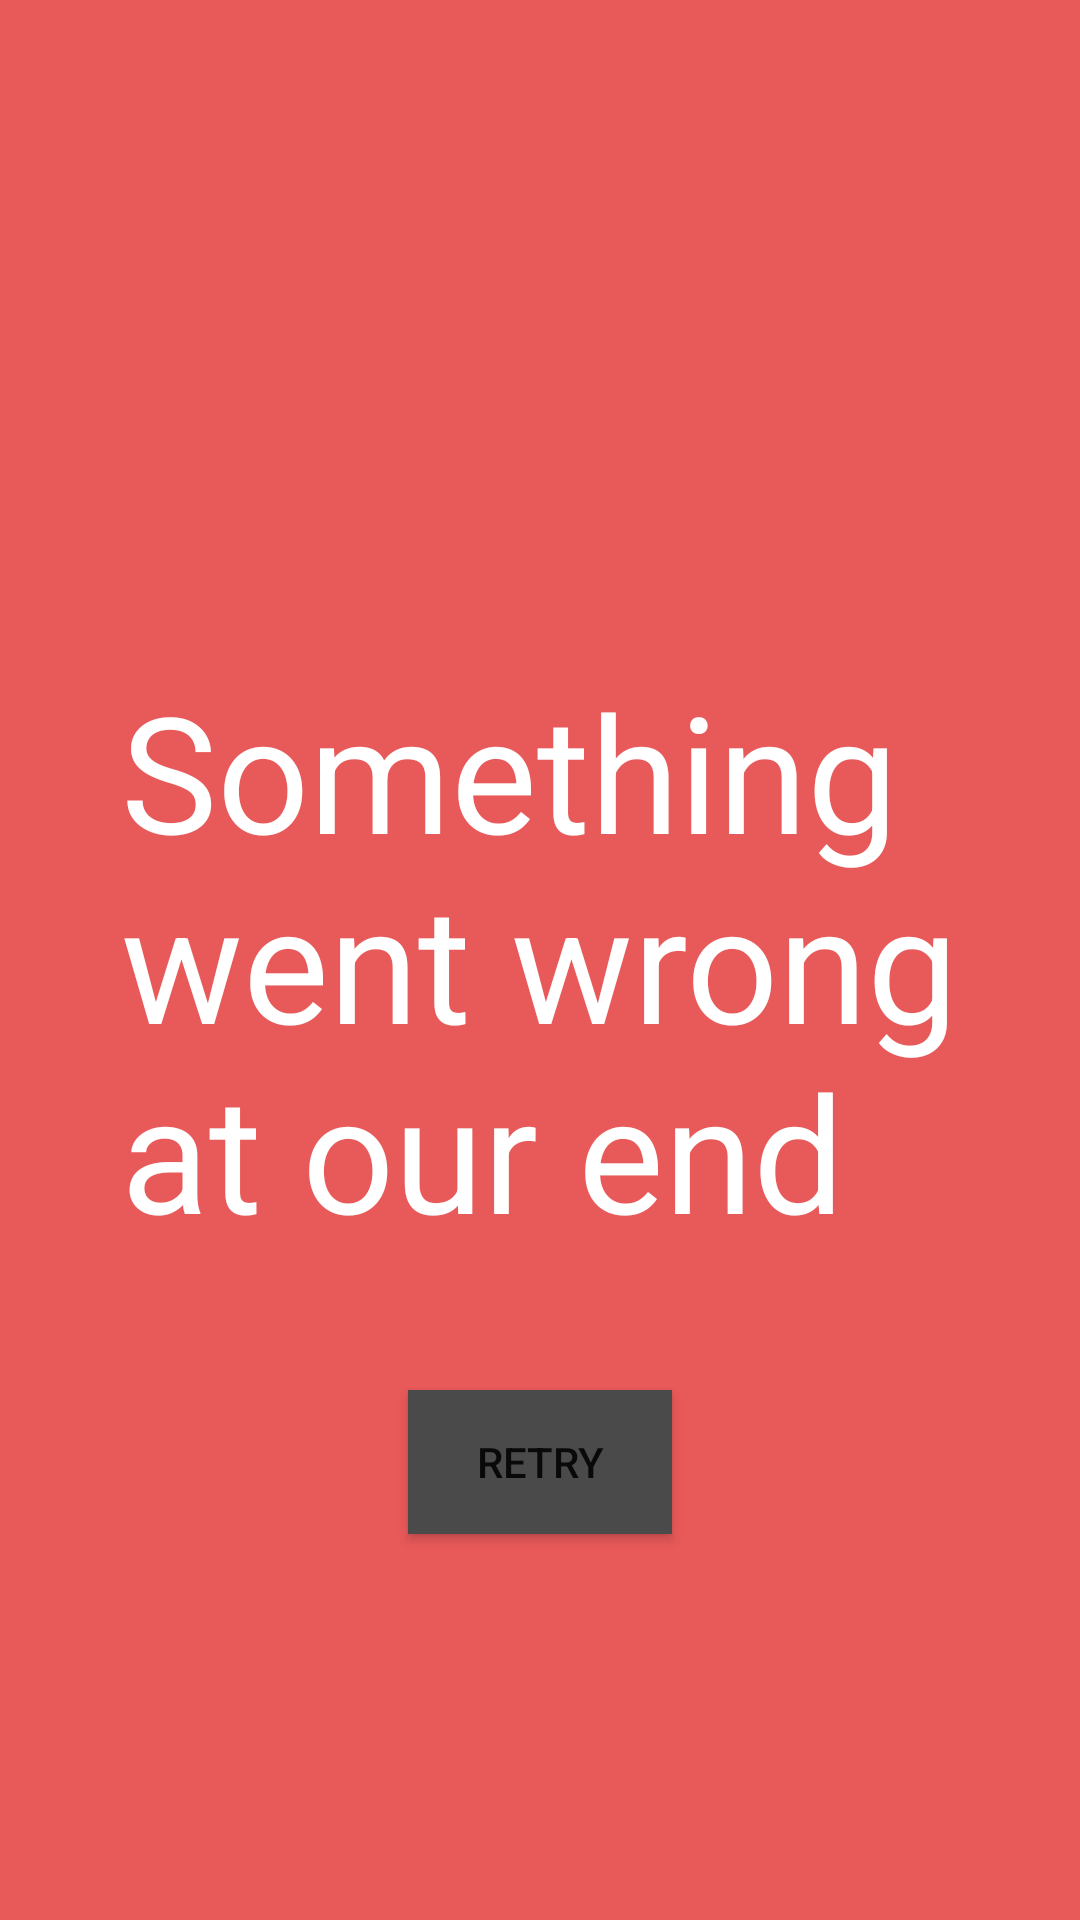

Here is an Android app screen rendered from its layout file. Give the layout XML and the strings, colors and styles it references.
<!-- AndroidManifest.xml: application theme Theme.AppsTenXWeather -->
<!-- res/layout/error_screen.xml -->
<?xml version="1.0" encoding="utf-8"?>
<layout
    xmlns:android="http://schemas.android.com/apk/res/android"
    xmlns:app="http://schemas.android.com/apk/res-auto">
<FrameLayout
    android:layout_width="match_parent"
    android:layout_height="match_parent"
    >
<androidx.constraintlayout.widget.ConstraintLayout
    android:layout_width="match_parent"
    android:layout_height="match_parent"
    android:background="@color/error_screen_bg">

    <TextView
        android:id="@+id/textView"
        style="@style/errorinfo"
        android:layout_width="wrap_content"
        android:layout_height="wrap_content"
        android:text="@string/something_went_wrong_at_our_end"
        app:layout_constraintBottom_toBottomOf="parent"
        app:layout_constraintEnd_toEndOf="parent"
        app:layout_constraintStart_toStartOf="parent"
        app:layout_constraintTop_toTopOf="parent"
        />

    <Button
        android:id="@+id/retry_btn"
        android:layout_marginTop="@dimen/btn_top"
        android:layout_width="wrap_content"
        android:layout_height="wrap_content"
        android:text="@string/retry"
        android:background="@color/purple_500"
        android:textAllCaps="true"
        app:layout_constraintEnd_toEndOf="parent"
        app:layout_constraintStart_toStartOf="parent"
        app:layout_constraintTop_toBottomOf="@+id/textView" />
</androidx.constraintlayout.widget.ConstraintLayout>
</FrameLayout>
</layout>
<!-- resources referenced by this layout -->
<resources>
  <color name="error_screen_bg">#E85959</color>
  <color name="purple_500">#4A4A4A</color>
  <dimen name="btn_top">44dp</dimen>
  <string name="retry">RETRY</string>
  <string name="something_went_wrong_at_our_end">Something\nwent wrong\nat our end</string>
  <style name="errorinfo" parent="Widget.AppCompat.TextView">
          <item name="android:textColor">@color/white</item>
          <item name="android:textSize">@dimen/error_txt_font_size</item>
          <item name="android:background">@color/error_screen_bg</item>
  
      </style>
  <style name="Theme.AppsTenXWeather" parent="Theme.MaterialComponents.DayNight.NoActionBar">
          
          <item name="colorPrimary">@color/purple_500</item>
          <item name="colorPrimaryVariant">@color/purple_700</item>
          <item name="colorOnPrimary">@color/white</item>
          
          <item name="colorSecondary">@color/teal_200</item>
          <item name="colorSecondaryVariant">@color/teal_700</item>
          <item name="colorOnSecondary">@color/black</item>
          
          <item name="android:background">@color/app_background</item>
          <item name="android:statusBarColor" tools:targetApi="l">?attr/colorPrimaryVariant</item>
          
      </style>
  <color name="white">#FFFFFFFF</color>
  <dimen name="error_txt_font_size">54sp</dimen>
  <color name="purple_700">#FF3700B3</color>
  <color name="teal_200">#FF03DAC5</color>
  <color name="teal_700">#FF018786</color>
  <color name="black">#FF000000</color>
  <color name="app_background">#F5F6F7</color>
</resources>
